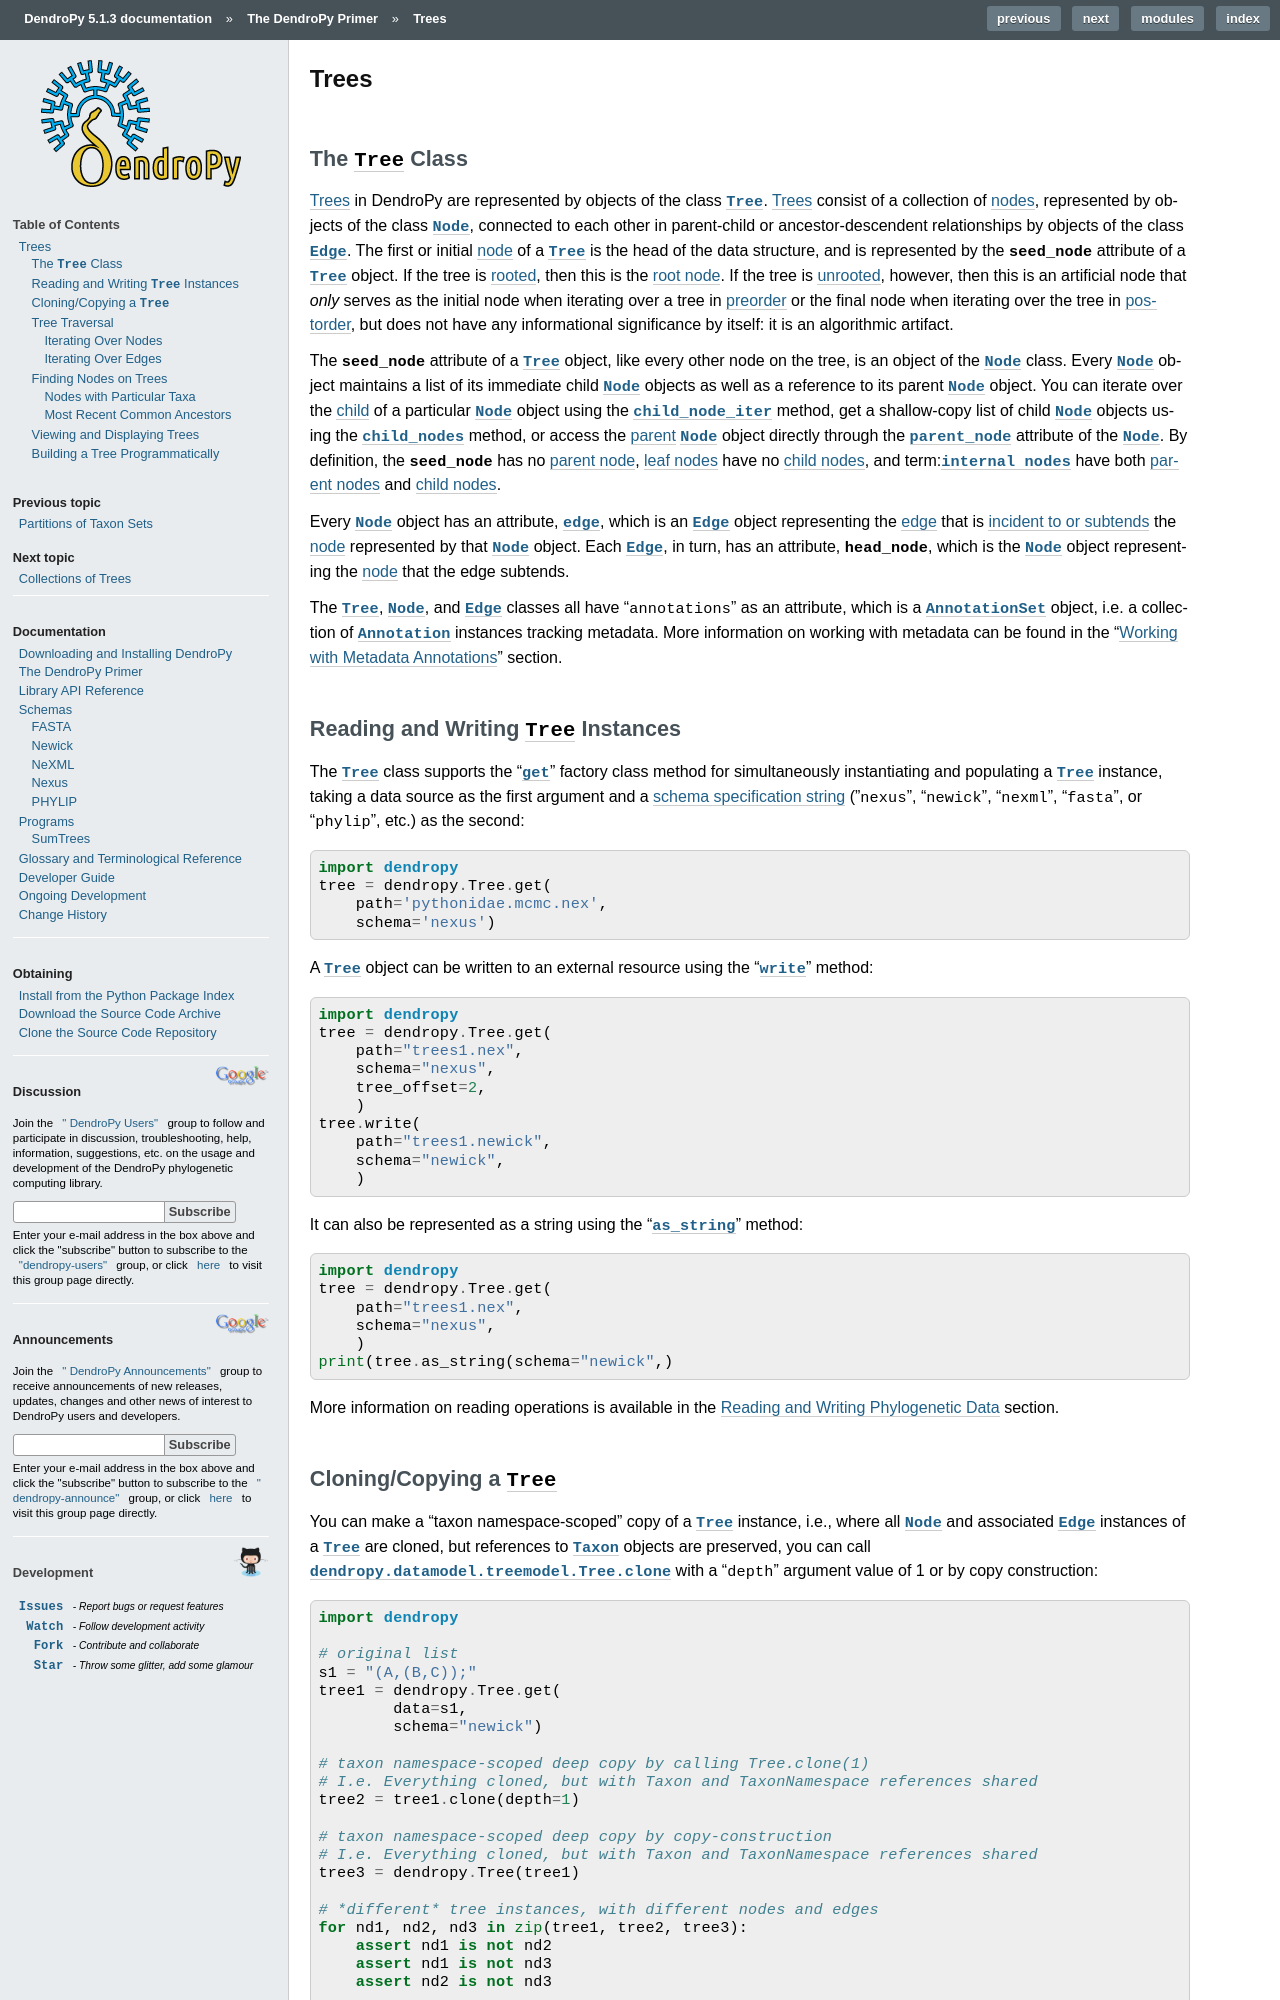

repository: jeetsukumaran/DendroPy · page: primer/trees.html · generator: sphinx

*****
Trees
*****

The |Tree| Class
================

:term:`Trees <tree>` in DendroPy are represented by objects of the class |Tree|.
:term:`Trees <tree>` consist of a collection of :term:`nodes <node>`, represented by objects of the class |Node|, connected to each other in parent-child or ancestor-descendent relationships by objects of the class |Edge|.
The first or initial :term:`node` of a |Tree| is the head of the data structure, and is represented by the :attr:`seed_node` attribute of a |Tree| object.
If the tree is :term:`rooted <rooted tree>`, then this is the :term:`root node`.
If the tree is :term:`unrooted <unrooted tree>`, however, then this is an artificial node that *only* serves as the initial node when iterating over a tree in :term:`preorder <preorder traversal>` or the final node when iterating over the tree in :term:`postorder <postorder traversal>`, but does not have any informational significance by itself: it is an algorithmic artifact.

The :attr:`~dendropy.datamodel.treemodel.Tree.seed_node` attribute of a |Tree| object, like every other node on the tree, is an object of the |Node| class.
Every |Node| object maintains a list of its immediate child |Node| objects as well as a reference to its parent |Node| object.
You can iterate over the :term:`child <child node>` of a particular |Node| object using the :meth:`~dendropy.datamodel.treemodel.Node.child_node_iter()` method, get a shallow-copy list of child |Node| objects using the :meth:`~dendropy.datamodel.treemodel.Node.child_nodes()` method, or access the :term:`parent <parent node>` |Node| object directly through the :attr:`~dendropy.datamodel.treemodel.Node.parent_node` attribute of the |Node|.
By definition, the :attr:`~dendropy.datamodel.treemodel.Tree.seed_node` has no :term:`parent node`, :term:`leaf nodes <leaf node>` have no :term:`child nodes <child node>`, and term:`internal nodes <internal node>` have both :term:`parent nodes <parent node>` and :term:`child nodes <child node>`.

Every |Node| object has an attribute, :attr:`~dendropy.datamodel.treemodel.Node.edge`, which is an |Edge| object representing the :term:`edge` that is :term:`incident to or subtends <incident edge>` the :term:`node` represented by that |Node| object.
Each |Edge|, in turn, has an attribute, :attr:`~dendropy.datamodel.treemodel.Edge.head_node`, which is the |Node| object representing the :term:`node` that the edge subtends.
